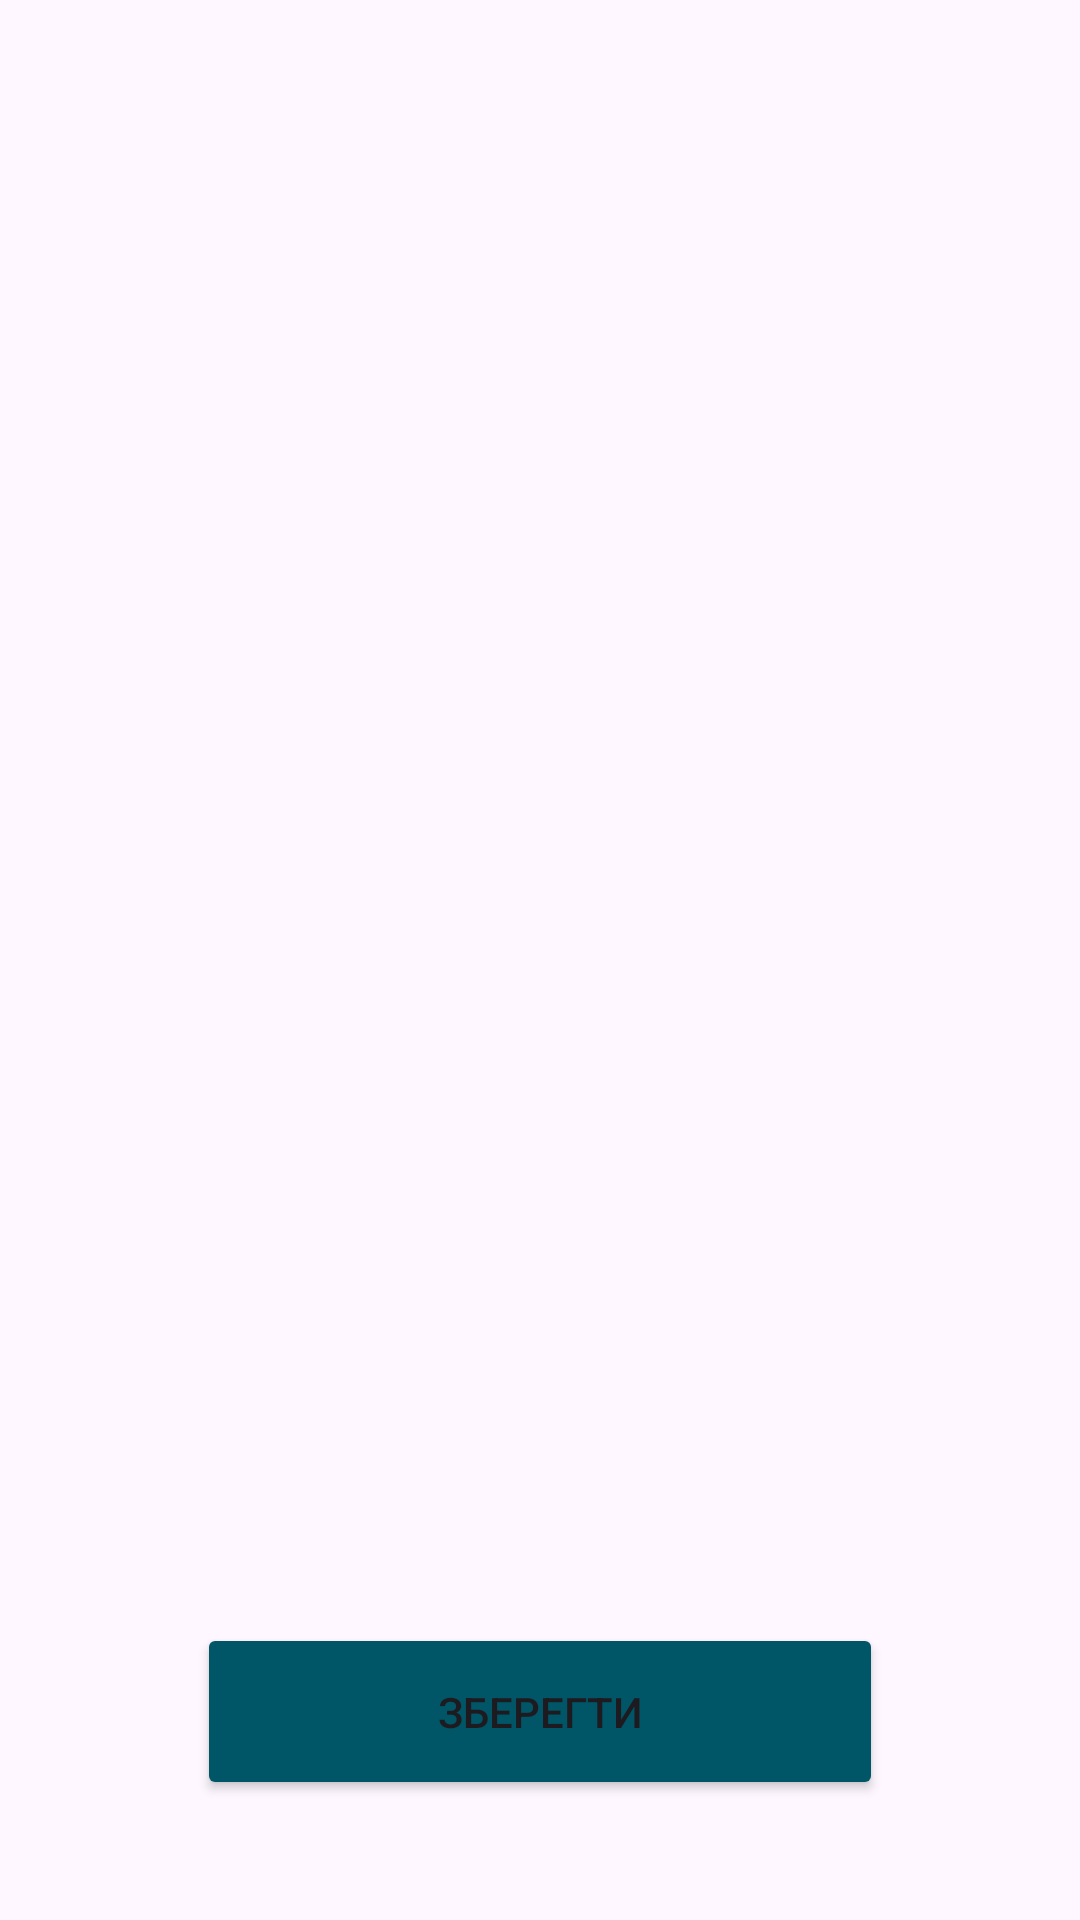

This screen was rendered from an Android layout file. Write that file and the resources it references.
<!-- AndroidManifest.xml: application theme Theme.Medicinemates -->
<!-- res/layout/fragment_preferences.xml -->
<?xml version="1.0" encoding="utf-8"?>
<androidx.constraintlayout.widget.ConstraintLayout xmlns:android="http://schemas.android.com/apk/res/android"
    xmlns:app="http://schemas.android.com/apk/res-auto"
    xmlns:tools="http://schemas.android.com/tools"
    android:layout_width="match_parent"
    android:layout_height="match_parent"
    tools:context=".FragmentPreferences">


    <Button
        android:id="@+id/b_save"
        android:layout_width="wrap_content"
        android:layout_height="wrap_content"
        android:layout_marginBottom="40dp"
        android:backgroundTint="@color/main"
        android:paddingTop="20dp"
        android:paddingBottom="20dp"
        android:paddingLeft="80dp"
        android:paddingRight="80dp"
        android:text="@string/save"
        app:layout_constraintBottom_toBottomOf="parent"
        app:layout_constraintEnd_toEndOf="parent"
        app:layout_constraintStart_toStartOf="parent" />


</androidx.constraintlayout.widget.ConstraintLayout>
<!-- resources referenced by this layout -->
<resources>
  <color name="main">#005566</color>
  <string name="save">Зберегти</string>
  <style name="Theme.Medicinemates" parent="Base.Theme.Medicinemates" />
  <style name="Base.Theme.Medicinemates" parent="Theme.Material3.DayNight.NoActionBar">
          
          
      </style>
</resources>
